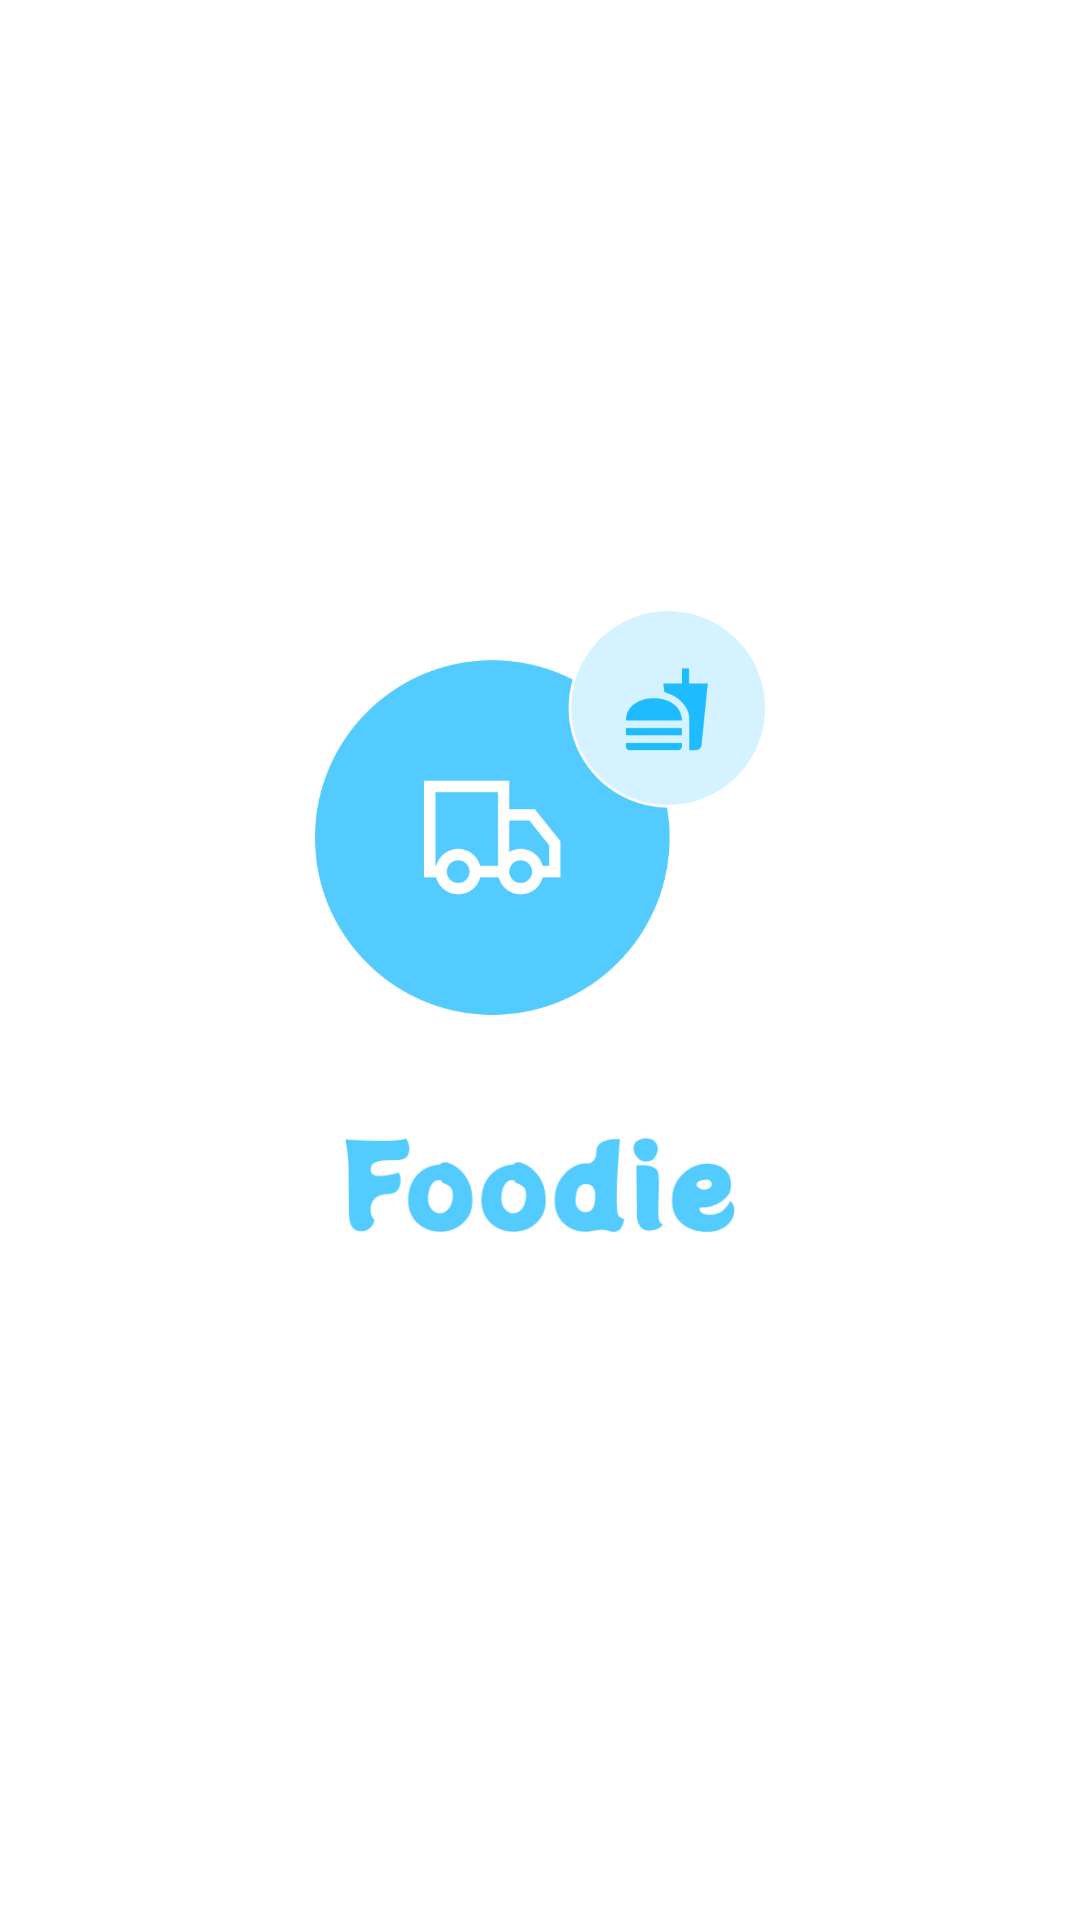

Write the Android layout XML for this screen, with the resource values it uses.
<!-- AndroidManifest.xml: application theme Theme.Assignment_No_Three -->
<!-- res/layout/splash_screen.xml -->
<?xml version="1.0" encoding="utf-8"?>
<androidx.constraintlayout.widget.ConstraintLayout xmlns:android="http://schemas.android.com/apk/res/android"
    xmlns:app="http://schemas.android.com/apk/res-auto"
    xmlns:tools="http://schemas.android.com/tools"
    android:layout_width="match_parent"
    android:layout_height="match_parent"
    android:background="#ffffff"
    tools:context=".Splash_Screen">

    <LinearLayout
        android:layout_width="match_parent"
        android:layout_height="wrap_content"
        android:gravity="center"
        android:orientation="vertical"
        app:layout_constraintBottom_toBottomOf="parent"
        app:layout_constraintEnd_toEndOf="parent"
        app:layout_constraintStart_toStartOf="parent"
        app:layout_constraintTop_toTopOf="parent">

        <ImageView
            android:layout_width="150dp"
            android:layout_height="150dp"
            android:src="@drawable/logo"
            app:layout_constraintBottom_toBottomOf="parent"
            app:layout_constraintEnd_toEndOf="parent"
            app:layout_constraintStart_toStartOf="parent"
            app:layout_constraintTop_toTopOf="parent" />

        <ImageView
            android:layout_width="130dp"
            android:layout_height="wrap_content"
            android:src="@drawable/foodie" />
    </LinearLayout>



</androidx.constraintlayout.widget.ConstraintLayout>
<!-- resources referenced by this layout -->
<resources>
  <!-- drawable foodie: png bitmap (drawable, 7297 bytes) -->
  <!-- drawable logo: png bitmap (drawable, 17634 bytes) -->
  <style name="Theme.Assignment_No_Three" parent="Base.Theme.Assignment_No_Three" />
  <style name="Base.Theme.Assignment_No_Three" parent="Theme.Material3.DayNight.NoActionBar">
          
          
      </style>
</resources>
